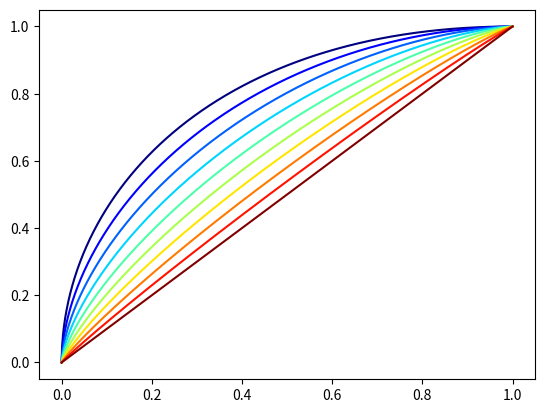

This chart was generated by the following Python code:

# from https://docs.scipy.org/doc/scipy/reference/generated/scipy.stats.beta.html
from scipy.stats import beta
import matplotlib.pyplot as plt
import numpy as np

# will be used to loop on colors
jet= plt.get_cmap('jet')
colors = iter(jet(np.linspace(0,1,10)))

# plot
fig, ax = plt.subplots(1, 1) 

# discrete points
x = np.linspace(0, 1, 1000)

# "target", will define min assistance (for those with accracies 1)
t = 1
# "factor", will define how much the assistance varies between accuracies
# 1: won't change between accuracyies
# 0.5: add half between accuracy and target in the formula
# 0: simplest formula, a = c/t and b = t/c
#  < 0:  help even more small accuracies
# > 1: impede more low accuracies
f = 0

for c in np.linspace(0.5, 1, 10):
    #cbis = c + (t - c) * f
    cbis = c + (1 - c) * f
    a = cbis /t
    b = t/ cbis 
    ax.plot(x, beta.cdf(x, a, b),  color=next(colors))

